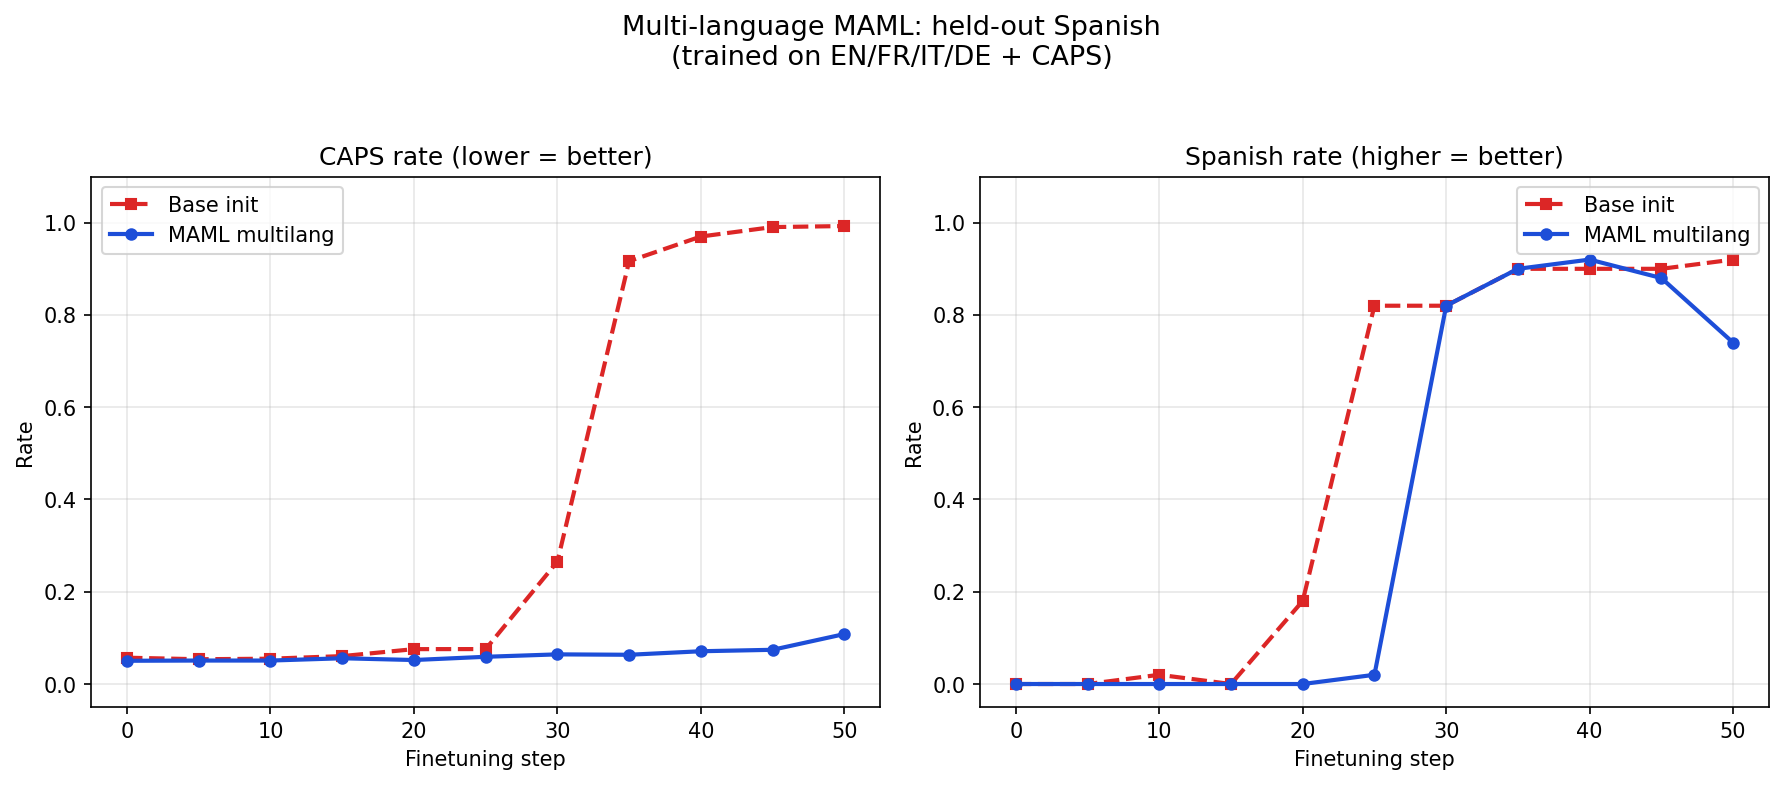

The data file committed next to this chart (first rows):
step, init, caps_rate, spanish_rate
0, base, 0.05704, 0.0
5, base, 0.05369, 0.0
10, base, 0.05489, 0.02
15, base, 0.06049, 0.0
20, base, 0.07561, 0.18
25, base, 0.07574, 0.82
30, base, 0.2655, 0.82
35, base, 0.9166, 0.9
40, base, 0.97, 0.9
45, base, 0.9905, 0.9
50, base, 0.9927, 0.92
0, maml_multilang, 0.05039, 0.0
5, maml_multilang, 0.05088, 0.0
10, maml_multilang, 0.05087, 0.0
15, maml_multilang, 0.05582, 0.0
20, maml_multilang, 0.05202, 0.0
25, maml_multilang, 0.05903, 0.02
30, maml_multilang, 0.06426, 0.82
35, maml_multilang, 0.0634, 0.9
40, maml_multilang, 0.07104, 0.92
45, maml_multilang, 0.07417, 0.88
50, maml_multilang, 0.1082, 0.74
